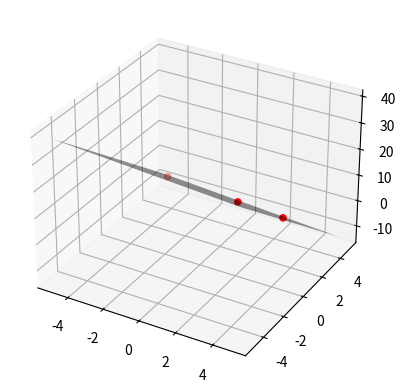

Write the Python code that produced this figure.
import numpy as np
import matplotlib.pyplot as plt
from mpl_toolkits.mplot3d import Axes3D
import math

a,b,c = 0.039034, 0.363382, 0.078067
d = 0.039034 + 2*0.363382 + 3*0.078067

x = np.linspace(-5,5,10)
y = np.linspace(-5,5,10)

X,Y = np.meshgrid(x,y)
Z = (d - a*X - b*Y) / c

fig = plt.figure()
ax = fig.add_subplot(111, projection='3d')

ax.plot_surface(X, Y, Z, color='black', linewidth=0, alpha=0.5)

# Original points
ax.scatter([1, -3, math.pi], [2, 2, math.e], [3, 5, -math.sqrt(2)], color='r', s=20)

plt.show()
